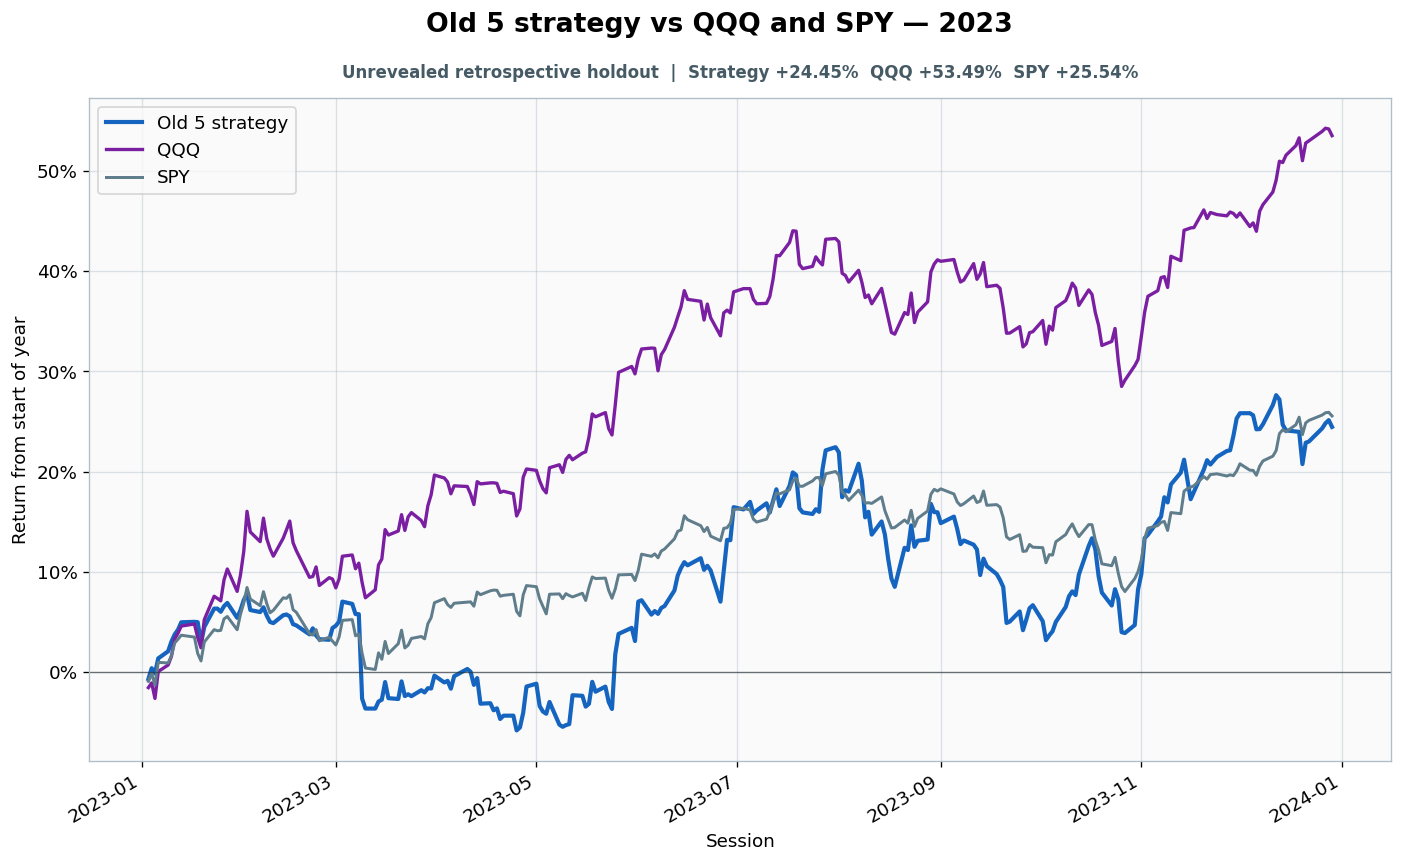

The file beside this chart, header and first rows:
date, strategy_equity, spy_equity, qqq_equity, gross_close, cash_close, trade_at_open, turnover, cost_fraction, cumulative_turnover, strategy_return_index, spy_return_index, qqq_return_index
2023-01-03, 3.408, 3.92, 3.198, 0.4966, 0.5034, True, 0.2192, 0.0001096, 538, -0.006949, -0.009236, -0.01552
2023-01-04, 3.445, 3.95, 3.213, 0.502, 0.498, False, 0.0, 0.0, 538, 0.003839, -0.001587, -0.01083
2023-01-05, 3.427, 3.905, 3.163, 0.4993, 0.5007, False, 0.0, 0.0, 538, -0.001434, -0.01298, -0.02632
2023-01-06, 3.479, 3.995, 3.25, 0.5068, 0.4932, False, 0.0, 0.0, 538, 0.01365, 0.009652, 0.0005586
2023-01-09, 3.503, 3.992, 3.271, 0.5102, 0.4898, False, 0.0, 0.0, 538, 0.0207, 0.00908, 0.007035
2023-01-10, 3.536, 4.02, 3.299, 0.5047, 0.4953, True, 0.4176, 0.0002088, 538.4, 0.03032, 0.01616, 0.01556
2023-01-11, 3.561, 4.071, 3.356, 0.5082, 0.4918, False, 0.0, 0.0, 538.4, 0.03753, 0.02901, 0.03313
2023-01-12, 3.577, 4.086, 3.374, 0.5103, 0.4897, False, 0.0, 0.0, 538.4, 0.04214, 0.03275, 0.03871
2023-01-13, 3.602, 4.102, 3.397, 0.5138, 0.4862, False, 0.0, 0.0, 538.4, 0.04963, 0.03676, 0.04586
2023-01-17, 3.604, 4.094, 3.404, 0.5141, 0.4859, False, 0.0, 0.0, 538.4, 0.05009, 0.03486, 0.04798
2023-01-18, 3.603, 4.03, 3.36, 0.4962, 0.5038, True, 0.2196, 0.0001098, 538.7, 0.0498, 0.01852, 0.03436
2023-01-19, 3.53, 4, 3.327, 0.4858, 0.5142, False, 0.0, 0.0, 538.7, 0.02862, 0.01111, 0.0242
2023-01-20, 3.586, 4.075, 3.418, 0.4939, 0.5061, False, 0.0, 0.0, 538.7, 0.04493, 0.02995, 0.05222
2023-01-23, 3.649, 4.124, 3.494, 0.5026, 0.4974, False, 0.0, 0.0, 538.7, 0.06327, 0.0423, 0.0756
2023-01-24, 3.649, 4.119, 3.487, 0.5026, 0.4974, False, 0.0, 0.0, 538.7, 0.06328, 0.04118, 0.0734
2023-01-25, 3.638, 4.121, 3.479, 0.5032, 0.4968, True, 0.02106, 1.0528163519167938e-05, 538.7, 0.06012, 0.04157, 0.07102
2023-01-26, 3.657, 4.166, 3.547, 0.5058, 0.4942, False, 0.0, 0.0, 538.7, 0.06569, 0.05302, 0.0919
2023-01-27, 3.669, 4.176, 3.582, 0.5073, 0.4927, False, 0.0, 0.0, 538.7, 0.06894, 0.05544, 0.1028
2023-01-30, 3.618, 4.123, 3.51, 0.5003, 0.4997, False, 0.0, 0.0, 538.7, 0.05409, 0.0422, 0.08048
2023-01-31, 3.644, 4.184, 3.562, 0.5039, 0.4961, False, 0.0, 0.0, 538.7, 0.06165, 0.05752, 0.09667
2023-02-01, 3.678, 4.228, 3.638, 0.5057, 0.4943, True, 0.4029, 0.0002015, 539.1, 0.07176, 0.06876, 0.1201
2023-02-02, 3.701, 4.29, 3.769, 0.5087, 0.4913, False, 0.0, 0.0, 539.1, 0.0783, 0.08432, 0.1603
2023-02-03, 3.644, 4.244, 3.702, 0.5011, 0.4989, False, 0.0, 0.0, 539.1, 0.06185, 0.07279, 0.1397
2023-02-06, 3.637, 4.218, 3.671, 0.5002, 0.4998, False, 0.0, 0.0, 539.1, 0.05982, 0.06624, 0.1301
2023-02-07, 3.654, 4.274, 3.747, 0.5024, 0.4976, False, 0.0, 0.0, 539.1, 0.06458, 0.08018, 0.1535
2023-02-08, 3.625, 4.227, 3.68, 0.495, 0.505, True, 0.4177, 0.0002088, 539.5, 0.05633, 0.06837, 0.133
2023-02-09, 3.603, 4.19, 3.648, 0.4919, 0.5081, False, 0.0, 0.0, 539.5, 0.04991, 0.05911, 0.1229
2023-02-10, 3.6, 4.2, 3.624, 0.4914, 0.5086, False, 0.0, 0.0, 539.5, 0.04883, 0.06158, 0.1156
2023-02-13, 3.627, 4.249, 3.682, 0.4951, 0.5049, False, 0.0, 0.0, 539.5, 0.05666, 0.07404, 0.1334
2023-02-14, 3.629, 4.247, 3.709, 0.4955, 0.5045, False, 0.0, 0.0, 539.5, 0.05742, 0.07355, 0.1418
2023-02-15, 3.623, 4.261, 3.737, 0.5017, 0.4983, True, 0.4088, 0.0002044, 539.9, 0.05551, 0.07704, 0.1506
2023-02-16, 3.596, 4.202, 3.667, 0.498, 0.502, False, 0.0, 0.0, 539.9, 0.04776, 0.06221, 0.129
2023-02-17, 3.592, 4.192, 3.641, 0.4974, 0.5026, False, 0.0, 0.0, 539.9, 0.04653, 0.05955, 0.121
2023-02-21, 3.561, 4.108, 3.555, 0.4931, 0.5069, False, 0.0, 0.0, 539.9, 0.03758, 0.0383, 0.09447
2023-02-22, 3.582, 4.102, 3.558, 0.496, 0.504, False, 0.0, 0.0, 539.9, 0.0436, 0.03687, 0.09529
2023-02-23, 3.557, 4.124, 3.589, 0.4972, 0.5028, True, 0.3984, 0.0001992, 540.3, 0.03649, 0.04238, 0.1049
2023-02-24, 3.544, 4.08, 3.529, 0.4954, 0.5046, False, 0.0, 0.0, 540.3, 0.03277, 0.03125, 0.08636
2023-02-27, 3.543, 4.094, 3.554, 0.4952, 0.5048, False, 0.0, 0.0, 540.3, 0.0322, 0.03476, 0.09414
2023-02-28, 3.583, 4.079, 3.549, 0.5008, 0.4992, False, 0.0, 0.0, 540.3, 0.04393, 0.03093, 0.09272
2023-03-01, 3.591, 4.063, 3.521, 0.5019, 0.4981, False, 0.0, 0.0, 540.3, 0.04619, 0.02698, 0.08394
2023-03-02, 3.605, 4.095, 3.55, 0.5048, 0.4952, True, 0.008876, 4.438108908003731e-06, 540.3, 0.05031, 0.03497, 0.09291
2023-03-03, 3.673, 4.16, 3.623, 0.514, 0.486, False, 0.0, 0.0, 540.3, 0.07026, 0.05156, 0.1155
2023-03-06, 3.665, 4.163, 3.627, 0.513, 0.487, False, 0.0, 0.0, 540.3, 0.06798, 0.05229, 0.1168
2023-03-07, 3.63, 4.099, 3.583, 0.5083, 0.4917, False, 0.0, 0.0, 540.3, 0.05782, 0.03616, 0.1031
2023-03-08, 3.63, 4.106, 3.601, 0.5082, 0.4918, False, 0.0, 0.0, 540.3, 0.05772, 0.03785, 0.1086
2023-03-09, 3.341, 4.03, 3.539, 0.4743, 0.5257, True, 0.4621, 0.0002311, 540.8, -0.02651, 0.01871, 0.08937
2023-03-10, 3.307, 3.972, 3.489, 0.4689, 0.5311, False, 0.0, 0.0, 540.8, -0.03636, 0.004007, 0.07407
2023-03-13, 3.307, 3.967, 3.515, 0.4689, 0.5311, False, 0.0, 0.0, 540.8, -0.03642, 0.002576, 0.08204
2023-03-14, 3.331, 4.032, 3.595, 0.4727, 0.5273, False, 0.0, 0.0, 540.8, -0.02936, 0.01915, 0.1069
2023-03-15, 3.338, 4.007, 3.614, 0.4024, 0.5976, True, 0.08295, 4.147747807568963e-05, 540.9, -0.02755, 0.01277, 0.1127
2023-03-16, 3.398, 4.077, 3.71, 0.5098, 0.4902, True, 0.1054, 5.268699762546837e-05, 541, -0.009957, 0.03054, 0.142
2023-03-17, 3.343, 4.03, 3.692, 0.5017, 0.4983, False, 0.0, 0.0, 541, -0.02604, 0.01849, 0.1366
2023-03-20, 3.34, 4.068, 3.705, 0.5012, 0.4988, False, 0.0, 0.0, 541, -0.02683, 0.02829, 0.1407
2023-03-21, 3.4, 4.122, 3.758, 0.5101, 0.4899, False, 0.0, 0.0, 541, -0.009307, 0.04179, 0.157
2023-03-22, 3.35, 4.051, 3.707, 0.5027, 0.4973, False, 0.0, 0.0, 541, -0.02397, 0.02403, 0.1412
2023-03-23, 3.356, 4.062, 3.751, 0.4984, 0.5016, True, 0.02259, 1.1296862278828028e-05, 541, -0.02212, 0.0268, 0.1548
2023-03-24, 3.35, 4.089, 3.765, 0.4974, 0.5026, False, 0.0, 0.0, 541, -0.02404, 0.03354, 0.159
2023-03-27, 3.37, 4.097, 3.739, 0.5005, 0.4995, False, 0.0, 0.0, 541, -0.0181, 0.03547, 0.1511
2023-03-28, 3.362, 4.088, 3.719, 0.4993, 0.5007, False, 0.0, 0.0, 541, -0.0203, 0.03314, 0.145
2023-03-29, 3.377, 4.147, 3.787, 0.5015, 0.4985, False, 0.0, 0.0, 541, -0.01611, 0.04816, 0.1658
... 190 more rows
